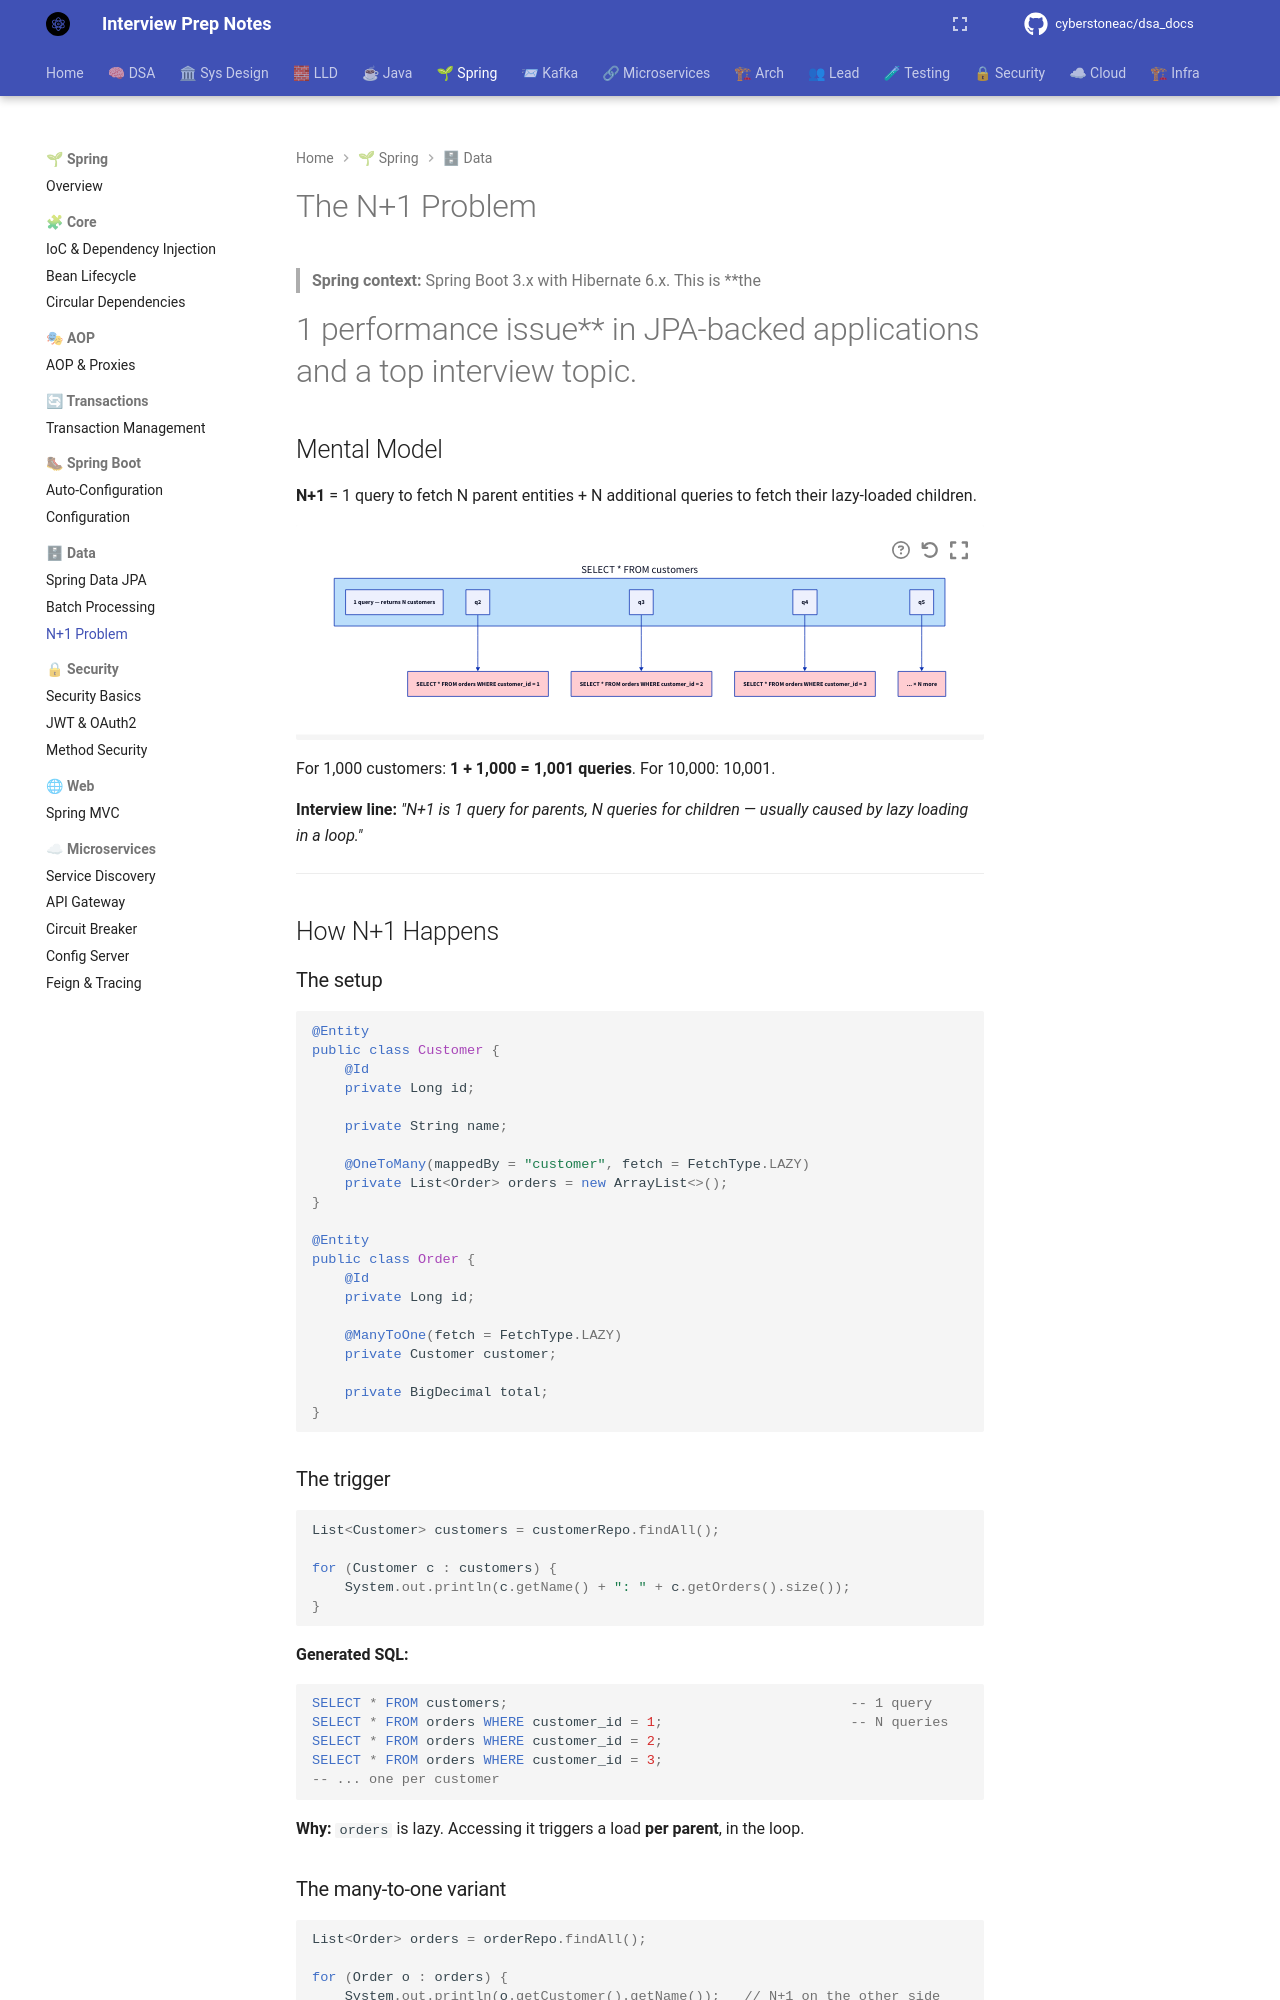

repository: cyberstoneac/dsa_docs · page: spring/data/n-plus-one/index.html · generator: mkdocs

# The N+1 Problem

> **Spring context:** Spring Boot 3.x with Hibernate 6.x. This is **the
#1 performance issue** in JPA-backed applications and a top interview topic.

## Mental Model

**N+1** = 1 query to fetch N parent entities + N additional queries to fetch
their lazy-loaded children.

```d2
direction: down

q1: "SELECT * FROM customers" {
  style.fill: "#bbdefb"
  desc: "1 query — returns N customers"
}
q2: "SELECT * FROM orders WHERE customer_id = 1" {
  style.fill: "#ffcdd2"
}
q3: "SELECT * FROM orders WHERE customer_id = 2" {
  style.fill: "#ffcdd2"
}
q4: "SELECT * FROM orders WHERE customer_id = 3" {
  style.fill: "#ffcdd2"
}
q5: "... × N more" {
  style.fill: "#ffcdd2"
}

q1.q2 -> q2: ""
q1.q3 -> q3: ""
q1.q4 -> q4: ""
q1.q5 -> q5: ""
```

For 1,000 customers: **1 + 1,000 = 1,001 queries**. For 10,000: 10,001.

**Interview line:** *"N+1 is 1 query for parents, N queries for children —
usually caused by lazy loading in a loop."*

---

## How N+1 Happens

### The setup

```java
@Entity
public class Customer {
    @Id
    private Long id;

    private String name;

    @OneToMany(mappedBy = "customer", fetch = FetchType.LAZY)
    private List<Order> orders = new ArrayList<>();
}

@Entity
public class Order {
    @Id
    private Long id;

    @ManyToOne(fetch = FetchType.LAZY)
    private Customer customer;

    private BigDecimal total;
}
```

### The trigger

```java
List<Customer> customers = customerRepo.findAll();

for (Customer c : customers) {
    System.out.println(c.getName() + ": " + c.getOrders().size());
}
```

**Generated SQL:**

```sql
SELECT * FROM customers;                                          -- 1 query
SELECT * FROM orders WHERE customer_id = 1;                       -- N queries
SELECT * FROM orders WHERE customer_id = 2;
SELECT * FROM orders WHERE customer_id = 3;
-- ... one per customer
```

**Why:** `orders` is lazy. Accessing it triggers a load **per parent**, in
the loop.

### The many-to-one variant

```java
List<Order> orders = orderRepo.findAll();

for (Order o : orders) {
    System.out.println(o.getCustomer().getName());   // N+1 on the other side
}
```

**Same pattern**, different direction.

---

## Detecting N+1

### 1. Enable SQL logging

```properties
spring.jpa.show-sql=true
spring.jpa.properties.hibernate.format_sql=true
```

Look for repeated `SELECT ... WHERE parent_id = ?` queries.
